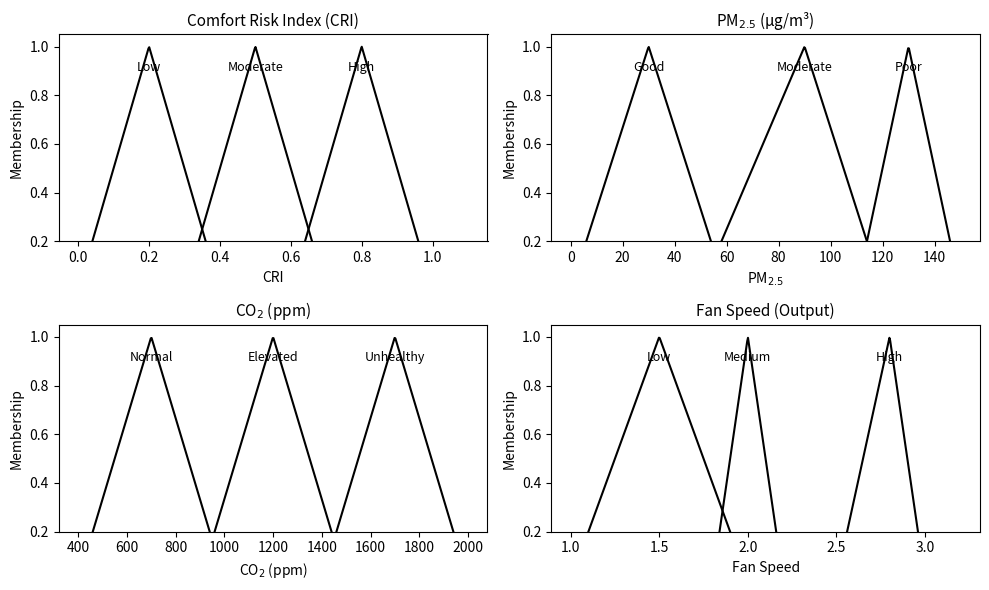

Source code (Python):
import numpy as np
import matplotlib.pyplot as plt

def trimf(x, a, b, c):
    return np.clip(np.minimum((x - a) / (b - a), (c - x) / (c - b)), 0, 1)

def plot_with_labels(ax, x, sets, title, xlabel):
    for label, (a, b, c) in sets.items():
        ax.plot(x, trimf(x, a, b, c), color='black')
        ax.text(b, 0.9, label, ha='center', fontsize=9)
    ax.set_title(title, fontsize=11)
    ax.set_xlabel(xlabel)
    ax.set_ylabel('Membership')
    ax.set_ylim(0.2, 1.05)
    ax.grid(False)

fig, axs = plt.subplots(2, 2, figsize=(10, 6))
axs = axs.flatten()

# CRI (0 to 1)
x_cri = np.linspace(0, 1.1, 500)
cri_sets = {
    'Low': (0.0, 0.2, 0.4),
    'Moderate': (0.3, 0.5, 0.7),
    'High': (0.6, 0.8, 1.0)
}
plot_with_labels(axs[0], x_cri, cri_sets, 'Comfort Risk Index (CRI)', 'CRI')

# PM2.5 (0 to 150 µg/m³)
x_pm = np.linspace(0, 150, 500)
pm_sets = {
    'Good': (0, 30, 60),
    'Moderate': (50, 90, 120),
    'Poor': (110, 130, 150)
}
plot_with_labels(axs[1], x_pm, pm_sets, 'PM$_{2.5}$ (µg/m³)', 'PM$_{2.5}$')

# CO₂ (400 to 2000 ppm)
x_co2 = np.linspace(400, 2000, 500)
co2_sets = {
    'Normal': (400, 700, 1000),
    'Elevated': (900, 1200, 1500),
    'Unhealthy': (1400, 1700, 2000)
}
plot_with_labels(axs[2], x_co2, co2_sets, 'CO$_2$ (ppm)', 'CO$_2$ (ppm)')

# Fan Speed (Output)
x_fan = np.linspace(1, 3.2, 500)
fan_sets = {
    'Low': (1.0, 1.5, 2.0),
    'Medium': (1.8, 2.0, 2.2),
    'High': (2.5, 2.8, 3.0)
}
plot_with_labels(axs[3], x_fan, fan_sets, 'Fan Speed (Output)', 'Fan Speed')

plt.tight_layout()
plt.show()
